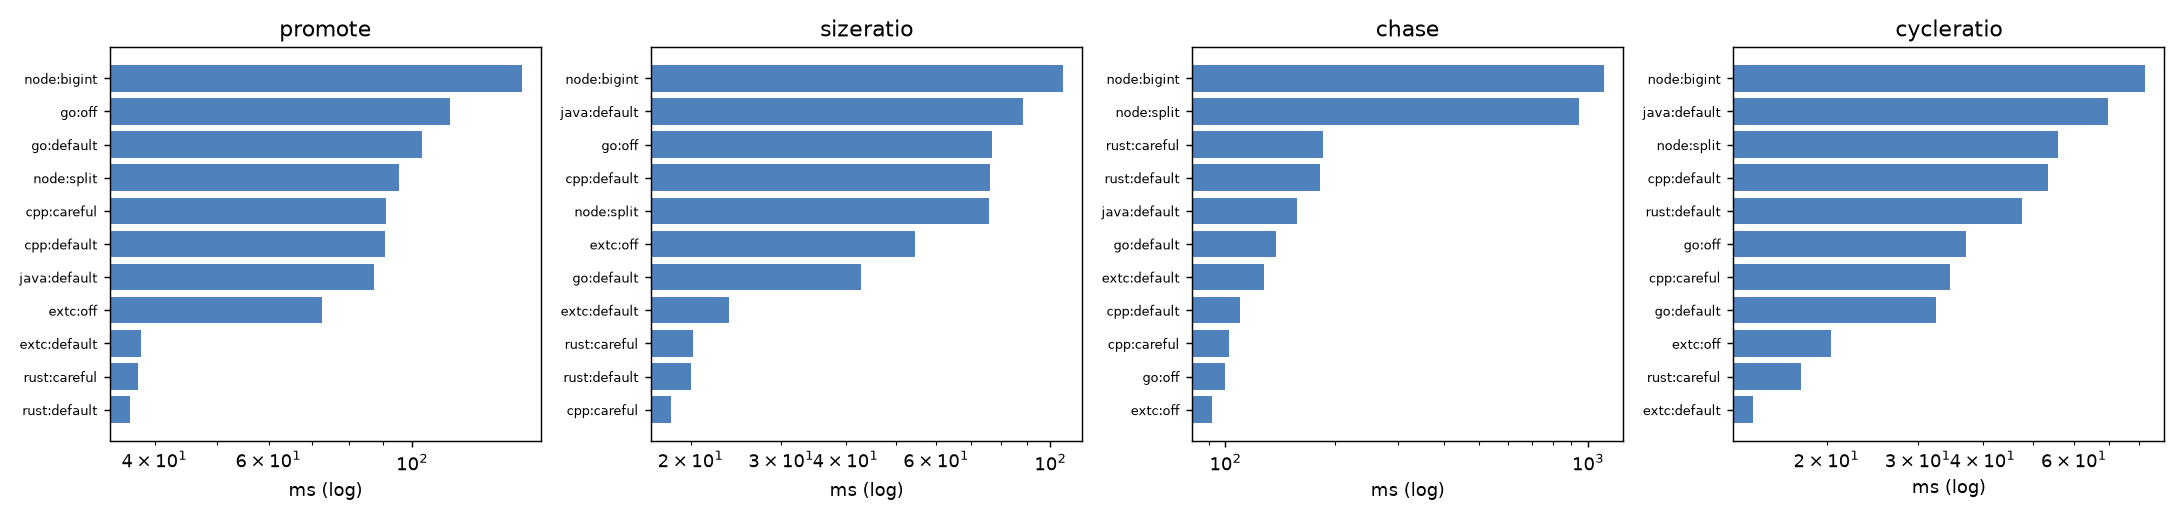

Data behind this chart, as committed beside it:
shape	arm	ms_min	ms_med	ms_max	rss_kb	utime_ms	stime_ms	minflt	majflt	nvcsw	nivcsw
promote	extc:default	38.09	39.8	41.95	7660	34.21	3.801	1775	0	1	0
promote	extc:off	72.56	74.46	82.25	109556	40.25	32.2	27808	0	1	1
promote	go:default	103.6	105.9	110.5	7828	103	0.000	2872	0	73	71
promote	go:off	114.3	116.5	121.7	115284	70.45	43.05	30125	0	72	71
promote	java:default	87.43	101.8	149	130636	48.67	36.51	27479	0	262	139
promote	rust:default	36.6	37.78	38.93	7360	36.49	0.000	1344	0	1	1
promote	rust:careful	37.73	38.39	39.29	7768	33.73	3.747	1345	0	1	2
promote	node:split	95.29	99.91	104.4	76140	73.22	19.27	8882	0	453	319
promote	node:bigint	147.5	152.7	157.8	84668	128.9	15.62	11203	0	813	615
promote	cpp:default	90.92	92.93	98.44	146556	39.43	51.25	36431	0	1	3
promote	cpp:careful	90.97	100.9	108	146492	55.28	35.54	36432	0	1	5
sizeratio	extc:default	23.78	24.79	26.08	7660	19.73	3.945	1062	0	1	1
sizeratio	extc:off	54.47	59.2	73.81	157940	7.762	46.58	39796	0	1	1
sizeratio	go:default	42.85	44.52	45.24	7680	38.57	3.857	2524	0	65	66
sizeratio	go:off	76.96	79.19	81.38	164248	42.48	30.89	42132	0	68	68
sizeratio	java:default	88.29	94.29	177	130492	51.71	35.8	27479	0	231	126
sizeratio	rust:default	20.04	20.99	21.42	7632	19.95	0.000	729	0	1	0
sizeratio	rust:careful	20.17	21.12	23	7440	20.08	0.000	727	0	1	0
sizeratio	node:split	76.05	83.54	91.06	74176	62.48	11.71	8492	0	358	267
sizeratio	node:bigint	105.6	108.3	114.9	81708	86.74	15.77	10518	0	480	356
sizeratio	cpp:default	76.31	77.75	93.27	191632	44.08	32.06	47640	0	1	2
sizeratio	cpp:careful	18.28	18.64	19.2	7584	18.16	0.000	791	0	1	1
chase	extc:default	127.8	133	141.2	73688	103.7	23.93	18738	0	1	1
chase	extc:off	91.65	96.02	103.5	62132	71.61	19.89	15855	0	1	1
chase	go:default	138	163.1	216.2	66132	124.1	12.01	19570	0	74	73
chase	go:off	99.91	107.5	121	65172	70.68	27.49	17206	0	72	70
chase	java:default	157.8	175.1	179	117472	128.8	28.17	24115	0	298	161
chase	rust:default	182.6	203.4	209.5	92360	158.1	24.33	25276	0	1	1
chase	rust:careful	185.4	202.7	204.4	92360	153.1	32.24	25274	0	1	1
chase	node:split	942.4	1007	1042	362316	812.3	128	81131	0	236	232
chase	node:bigint	1105	1131	1180	367028	984.2	111.6	81414	0	377	326
chase	cpp:default	109.7	113	113.8	81456	85.73	23.38	20165	0	1	3
chase	cpp:careful	102.1	108.2	112.1	77644	85.64	16.31	19190	0	1	1
cycleratio	extc:default	14.42	14.6	16.09	7548	14.33	0.000	1036	0	1	0
cycleratio	extc:off	20.4	21.21	21.96	44532	4.057	16.23	11435	0	1	1
cycleratio	go:default	32.44	32.91	33.47	7828	28.06	4.008	2555	0	65	64
cycleratio	go:off	37.11	37.7	39.17	47124	15.88	19.84	12715	0	66	63
cycleratio	java:default	69.78	96.27	219.1	106924	39.64	27.75	21502	0	320	168
cycleratio	rust:default	47.55	49.73	52.19	115984	23.67	23.67	29153	0	1	1
cycleratio	rust:careful	17.86	18.48	18.95	7356	17.78	0.000	712	0	1	1
cycleratio	node:split	55.91	57.95	62.91	73144	51.66	3.973	7624	0	131	115
cycleratio	node:bigint	82.2	84.5	88.21	72616	71.15	7.905	7695	0	330	262
cycleratio	cpp:default	53.39	54.95	55.83	118156	22.78	30.38	29218	0	2	1
cycleratio	cpp:careful	34.65	35.03	36.08	7396	30.71	3.838	777	0	1	1
